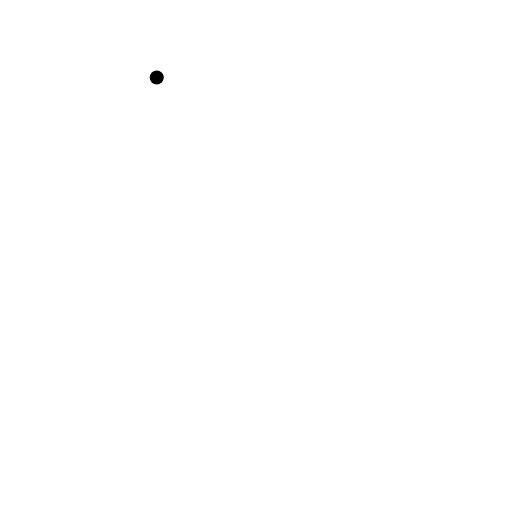
t = 0.00 s
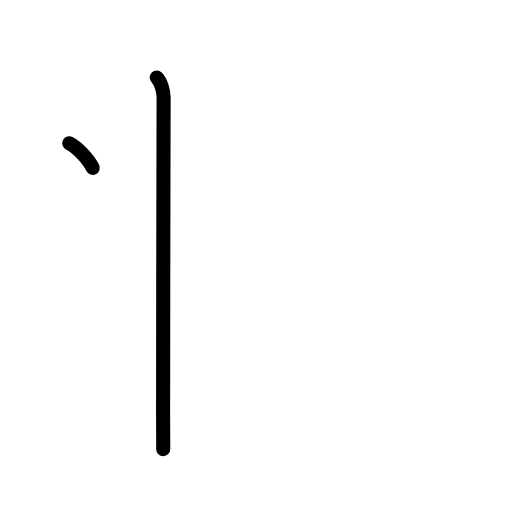
t = 1.50 s
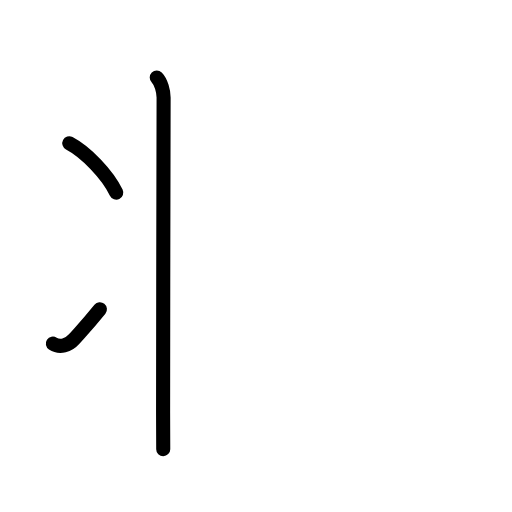
t = 2.75 s
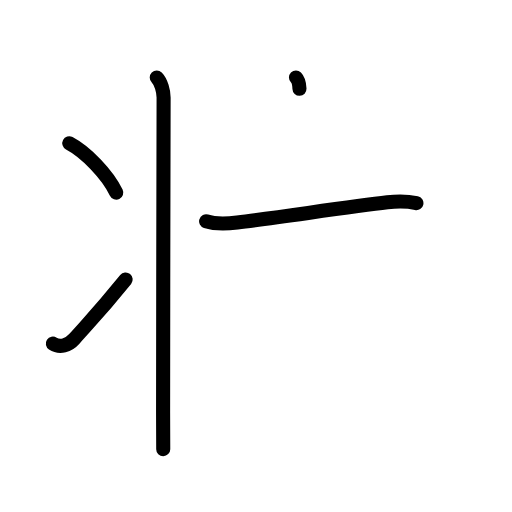
t = 4.25 s
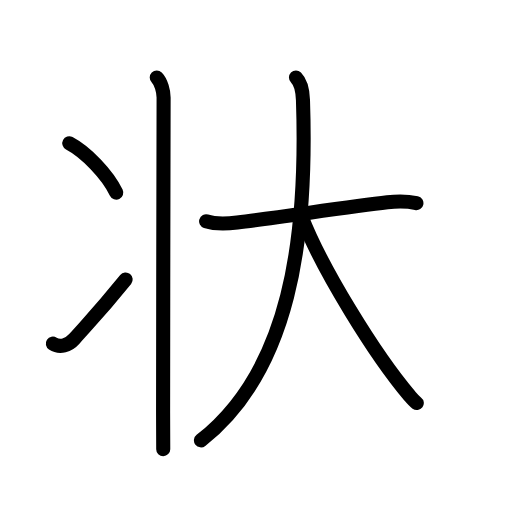
t = 5.63 s
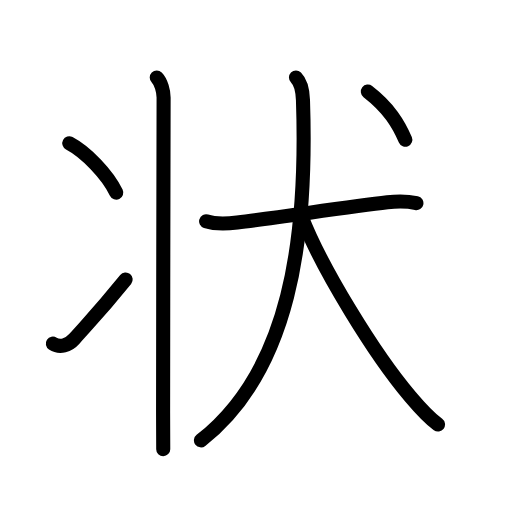
t = 7.00 s

The animated SVG that drew these frames (rendered in a browser with its animation timeline set to each time). Animation: 20 SMIL elements (animate=20); one cycle of 7.00 s.

<?xml version="1.0" encoding="UTF-8"?>
<!--
AniKanjiVG is licensed by CC-BY-SA Paul C. Sommerhoff (https://bitbucket.org/sommerhoff/anikanjivg).
AniKanjiVG uses KanjiVG which is licensed by CC-BY-SA Ulrich Apel (http://kanjivg.tagaini.net).
See also http://creativecommons.org/licenses/by-sa/3.0/
-->
<svg xmlns:kvg='http://kanjivg.tagaini.net' xmlns='http://www.w3.org/2000/svg' width='109' height='109' viewBox='0 0 109 109' style='fill:none;stroke:#000000;stroke-width:3;stroke-linecap:round;stroke-linejoin:round;' id="kvg:kanji_072b6"><g id="kvg:072b6" kvg:element="状"><g id="kvg:072b6-g1" kvg:element="⺦" kvg:variant="true" kvg:original="爿" kvg:position="left" kvg:radical="nelson" kvg:phon="丬"><path id="kvg:072b6-s1" kvg:type="㇑" d="M33.37,16.5c0.94,0.94,1.46,3,1.46,4.25c0,0.85-0.11,46.62-0.11,67c0,3.92,0.03,6,0.03,7.87"><animate attributeName="d" begin="0.0s" dur="0.3333333333333333s" from="M33.37,16.5C33.37,16.5,33.37,16.5,33.37,16.5" to="M33.37,16.5c0.94,0.94,1.46,3,1.46,4.25" />
<animate attributeName="d" begin="0.3333333333333333s" dur="0.3333333333333333s" from="M33.37,16.5c0.94,0.94,1.46,3,1.46,4.25c0,0,0,0,0,0,0" to="M33.37,16.5c0.94,0.94,1.46,3,1.46,4.25c0,0.85-0.11,46.62-0.11,67" />
<animate attributeName="d" begin="0.6666666666666666s" dur="0.3333333333333333s" from="M33.37,16.5c0.94,0.94,1.46,3,1.46,4.25c0,0.85-0.11,46.62-0.11,67c0,0,0,0,0,0,0" to="M33.37,16.5c0.94,0.94,1.46,3,1.46,4.25c0,0.85-0.11,46.62-0.11,67c0,3.92,0.03,6,0.03,7.87" />
</path>
<path id="kvg:072b6-s2" kvg:type="㇔" d="M14.75,30.5c3.53,1.85,8.12,6.62,10,10.5"><animate attributeName="d" begin="1.0s" dur="1.0s" from="M14.75,30.5C14.75,30.5,14.75,30.5,14.75,30.5" to="M14.75,30.5c3.53,1.85,8.12,6.62,10,10.5" />
<animate attributeName="d" begin="0s" dur="1.0s" from="M-100,-100" to="M-100,-100" />
</path>
<path id="kvg:072b6-s3" kvg:type="㇀" d="M11.25,73.14c1.5,0.99,3.37,0.36,4.54-0.96C19.21,68.34,21.5,66,26.75,59.5"><animate attributeName="d" begin="2.0s" dur="0.5s" from="M11.25,73.14C11.25,73.14,11.25,73.14,11.25,73.14" to="M11.25,73.14c1.5,0.99,3.37,0.36,4.54-0.96" />
<animate attributeName="d" begin="2.5s" dur="0.5s" from="M11.25,73.14c1.5,0.99,3.37,0.36,4.54-0.96c0,0,0,0,0,0,0" to="M11.25,73.14c1.5,0.99,3.37,0.36,4.54-0.96C19.21,68.34,21.5,66,26.75,59.5" />
<animate attributeName="d" begin="0s" dur="2.0s" from="M-100,-100" to="M-100,-100" />
</path>
</g>
<g id="kvg:072b6-g2" kvg:element="犬" kvg:position="right" kvg:radical="tradit"><g id="kvg:072b6-g3" kvg:element="大"><path id="kvg:072b6-s4" kvg:type="㇐" d="M43.88,47.11c2,0.64,4.9,0.47,6.62,0.26c8.75-1.08,24.18-3.39,31.96-4.29c1.79-0.21,4.41-0.21,6.19,0.17"><animate attributeName="d" begin="3.0s" dur="0.3333333333333333s" from="M43.88,47.11C43.88,47.11,43.88,47.11,43.88,47.11" to="M43.88,47.11c2,0.64,4.9,0.47,6.62,0.26" />
<animate attributeName="d" begin="3.3333333333333335s" dur="0.3333333333333333s" from="M43.88,47.11c2,0.64,4.9,0.47,6.62,0.26c0,0,0,0,0,0,0" to="M43.88,47.11c2,0.64,4.9,0.47,6.62,0.26c8.75-1.08,24.18-3.39,31.96-4.29" />
<animate attributeName="d" begin="3.6666666666666665s" dur="0.3333333333333333s" from="M43.88,47.11c2,0.64,4.9,0.47,6.62,0.26c8.75-1.08,24.18-3.39,31.96-4.29c0,0,0,0,0,0,0" to="M43.88,47.11c2,0.64,4.9,0.47,6.62,0.26c8.75-1.08,24.18-3.39,31.96-4.29c1.79-0.21,4.41-0.21,6.19,0.17" />
<animate attributeName="d" begin="0s" dur="3.0s" from="M-100,-100" to="M-100,-100" />
</path>
<path id="kvg:072b6-s5" kvg:type="㇒" d="M63.01,16.5c1,0.99,1.42,2.66,1.49,4.82c1,29.68-2.75,57.56-21.72,72.43"><animate attributeName="d" begin="4.0s" dur="0.5s" from="M63.01,16.5C63.01,16.5,63.01,16.5,63.01,16.5" to="M63.01,16.5c1,0.99,1.42,2.66,1.49,4.82" />
<animate attributeName="d" begin="4.5s" dur="0.5s" from="M63.01,16.5c1,0.99,1.42,2.66,1.49,4.82c0,0,0,0,0,0,0" to="M63.01,16.5c1,0.99,1.42,2.66,1.49,4.82c1,29.68-2.75,57.56-21.72,72.43" />
<animate attributeName="d" begin="0s" dur="4.0s" from="M-100,-100" to="M-100,-100" />
</path>
<path id="kvg:072b6-s6" kvg:type="㇏" d="M64.25,46.25c4.35,11.11,15.58,29.31,22.97,38.03c1.53,1.81,3.66,4.35,6.03,6.1"><animate attributeName="d" begin="5.0s" dur="0.5s" from="M64.25,46.25C64.25,46.25,64.25,46.25,64.25,46.25" to="M64.25,46.25c4.35,11.11,15.58,29.31,22.97,38.03" />
<animate attributeName="d" begin="5.5s" dur="0.5s" from="M64.25,46.25c4.35,11.11,15.58,29.31,22.97,38.03c0,0,0,0,0,0,0" to="M64.25,46.25c4.35,11.11,15.58,29.31,22.97,38.03c1.53,1.81,3.66,4.35,6.03,6.1" />
<animate attributeName="d" begin="0s" dur="5.0s" from="M-100,-100" to="M-100,-100" />
</path>
</g>
<g id="kvg:072b6-g4" kvg:element="丶"><path id="kvg:072b6-s7" kvg:type="㇔" d="M78.31,19.5c4.56,3.52,6.56,6.95,7.98,10.25"><animate attributeName="d" begin="6.0s" dur="1.0s" from="M78.31,19.5C78.31,19.5,78.31,19.5,78.31,19.5" to="M78.31,19.5c4.56,3.52,6.56,6.95,7.98,10.25" />
<animate attributeName="d" begin="0s" dur="6.0s" from="M-100,-100" to="M-100,-100" />
</path>
</g>
</g>
</g>
</svg>
